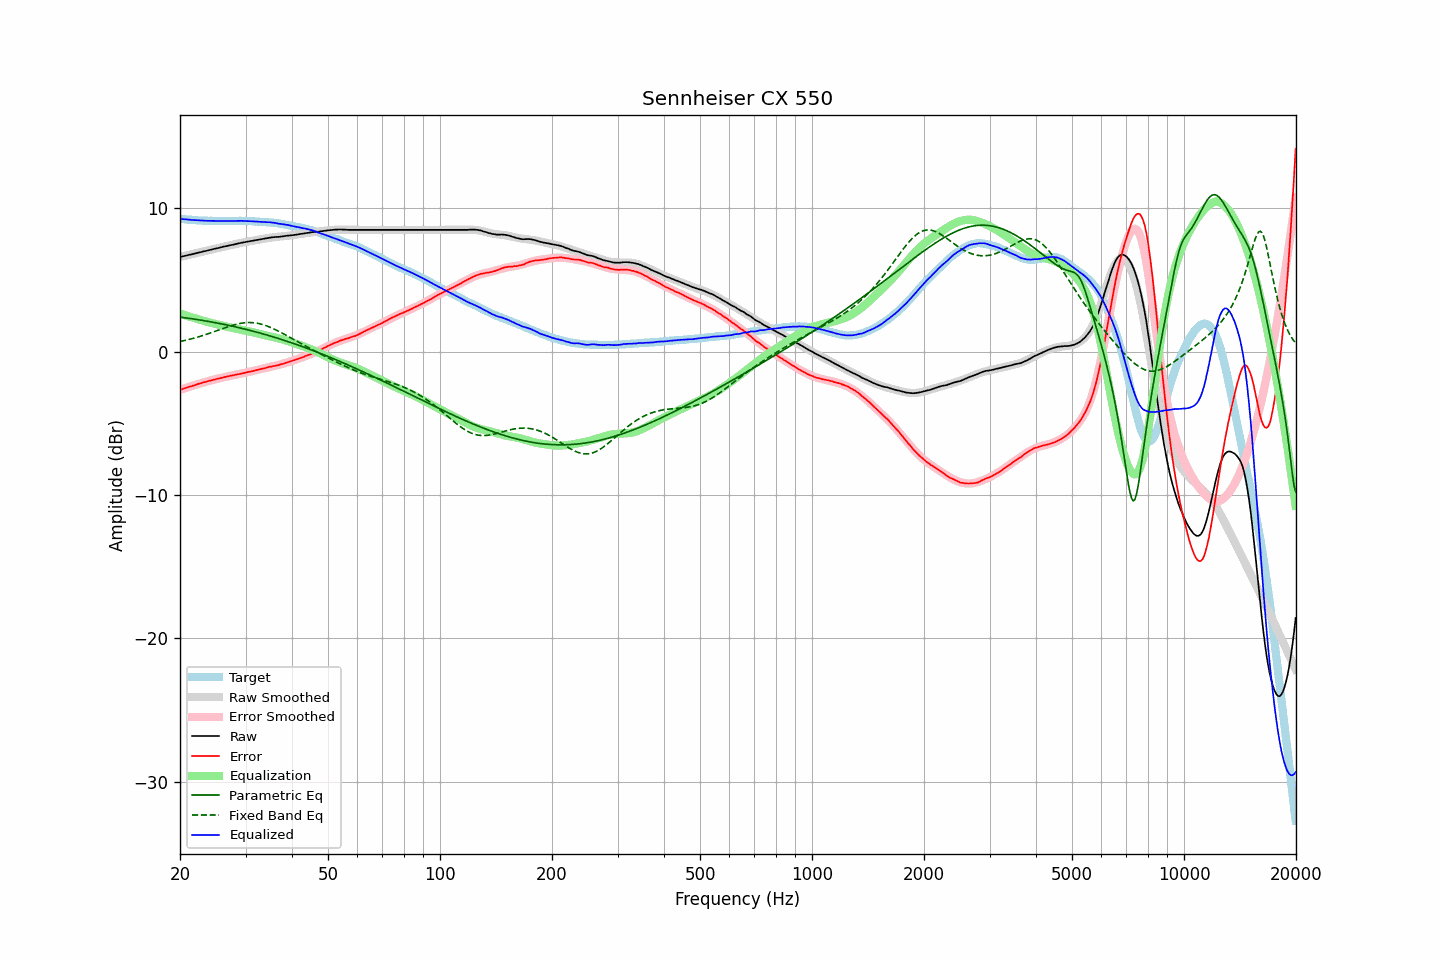

The table this chart was drawn from, first rows:
frequency, raw, error, smoothed, error_smoothed, equalization, parametric_eq, fixed_band_eq, equalized_raw, equalized_smoothed, target
20.00, 6.60, -2.67, 6.60, -2.67, 2.67, 2.41, 0.70, 9.27, 9.27, 9.26
20.20, 6.63, -2.63, 6.63, -2.63, 2.63, 2.39, 0.73, 9.26, 9.26, 9.25
20.40, 6.65, -2.60, 6.65, -2.59, 2.59, 2.38, 0.75, 9.24, 9.24, 9.24
20.61, 6.68, -2.56, 6.68, -2.55, 2.55, 2.36, 0.78, 9.23, 9.23, 9.24
20.81, 6.71, -2.51, 6.70, -2.52, 2.52, 2.35, 0.81, 9.22, 9.22, 9.21
21.02, 6.73, -2.48, 6.73, -2.48, 2.48, 2.33, 0.83, 9.21, 9.21, 9.20
21.23, 6.76, -2.44, 6.76, -2.44, 2.44, 2.32, 0.86, 9.20, 9.20, 9.19
21.44, 6.78, -2.42, 6.78, -2.41, 2.41, 2.30, 0.89, 9.19, 9.19, 9.20
21.66, 6.81, -2.38, 6.81, -2.37, 2.37, 2.28, 0.92, 9.18, 9.18, 9.19
21.87, 6.84, -2.34, 6.84, -2.34, 2.34, 2.27, 0.95, 9.18, 9.17, 9.18
22.09, 6.86, -2.31, 6.86, -2.30, 2.30, 2.25, 0.98, 9.16, 9.17, 9.16
22.31, 6.89, -2.26, 6.89, -2.27, 2.27, 2.23, 1.01, 9.16, 9.16, 9.15
22.54, 6.92, -2.23, 6.92, -2.24, 2.24, 2.21, 1.05, 9.15, 9.15, 9.15
22.76, 6.94, -2.21, 6.94, -2.20, 2.20, 2.20, 1.08, 9.14, 9.15, 9.14
22.99, 6.97, -2.17, 6.97, -2.17, 2.17, 2.18, 1.12, 9.14, 9.14, 9.13
23.22, 7.00, -2.13, 7.00, -2.14, 2.14, 2.16, 1.15, 9.14, 9.13, 9.12
23.45, 7.02, -2.12, 7.02, -2.11, 2.11, 2.14, 1.19, 9.13, 9.13, 9.13
23.69, 7.05, -2.08, 7.05, -2.07, 2.07, 2.12, 1.23, 9.12, 9.12, 9.13
23.92, 7.08, -2.04, 7.08, -2.04, 2.04, 2.10, 1.27, 9.12, 9.12, 9.11
24.16, 7.11, -2.02, 7.10, -2.01, 2.01, 2.08, 1.31, 9.12, 9.12, 9.12
24.40, 7.13, -1.99, 7.13, -1.98, 1.98, 2.06, 1.35, 9.11, 9.12, 9.12
24.65, 7.16, -1.96, 7.16, -1.96, 1.96, 2.04, 1.39, 9.12, 9.11, 9.11
24.89, 7.18, -1.93, 7.18, -1.93, 1.93, 2.02, 1.43, 9.11, 9.11, 9.11
25.14, 7.21, -1.90, 7.21, -1.90, 1.90, 2.00, 1.47, 9.11, 9.11, 9.10
25.39, 7.23, -1.88, 7.24, -1.87, 1.87, 1.98, 1.51, 9.10, 9.11, 9.10
25.65, 7.26, -1.85, 7.26, -1.85, 1.85, 1.95, 1.55, 9.11, 9.11, 9.10
25.91, 7.29, -1.82, 7.29, -1.82, 1.82, 1.93, 1.59, 9.11, 9.11, 9.10
26.16, 7.32, -1.80, 7.31, -1.79, 1.79, 1.91, 1.63, 9.11, 9.11, 9.11
26.43, 7.34, -1.77, 7.34, -1.77, 1.77, 1.89, 1.67, 9.11, 9.11, 9.11
26.69, 7.36, -1.75, 7.36, -1.74, 1.74, 1.86, 1.71, 9.10, 9.11, 9.10
26.96, 7.39, -1.72, 7.39, -1.72, 1.72, 1.84, 1.74, 9.11, 9.11, 9.10
27.23, 7.41, -1.70, 7.41, -1.70, 1.70, 1.81, 1.78, 9.10, 9.11, 9.10
27.50, 7.44, -1.67, 7.44, -1.67, 1.67, 1.79, 1.81, 9.11, 9.11, 9.10
27.77, 7.46, -1.66, 7.46, -1.65, 1.65, 1.77, 1.85, 9.11, 9.11, 9.11
28.05, 7.48, -1.63, 7.49, -1.63, 1.63, 1.74, 1.88, 9.11, 9.11, 9.10
28.33, 7.51, -1.61, 7.51, -1.60, 1.60, 1.72, 1.91, 9.11, 9.11, 9.11
28.62, 7.54, -1.58, 7.54, -1.58, 1.58, 1.69, 1.93, 9.12, 9.12, 9.11
28.90, 7.56, -1.57, 7.56, -1.56, 1.56, 1.66, 1.96, 9.12, 9.11, 9.12
29.19, 7.59, -1.54, 7.58, -1.53, 1.53, 1.64, 1.98, 9.12, 9.11, 9.12
29.48, 7.61, -1.51, 7.60, -1.51, 1.51, 1.61, 2.00, 9.12, 9.11, 9.11
29.78, 7.63, -1.49, 7.63, -1.48, 1.48, 1.58, 2.01, 9.11, 9.11, 9.11
30.08, 7.65, -1.47, 7.65, -1.46, 1.46, 1.55, 2.02, 9.11, 9.11, 9.11
30.38, 7.67, -1.43, 7.67, -1.43, 1.43, 1.53, 2.03, 9.10, 9.10, 9.10
30.68, 7.69, -1.41, 7.69, -1.41, 1.41, 1.50, 2.03, 9.10, 9.10, 9.09
30.99, 7.71, -1.39, 7.71, -1.38, 1.38, 1.47, 2.03, 9.09, 9.09, 9.09
31.30, 7.73, -1.37, 7.73, -1.36, 1.36, 1.44, 2.02, 9.09, 9.09, 9.09
31.61, 7.75, -1.34, 7.75, -1.33, 1.33, 1.41, 2.01, 9.08, 9.08, 9.08
31.93, 7.77, -1.30, 7.77, -1.30, 1.30, 1.38, 2.00, 9.07, 9.08, 9.07
32.24, 7.79, -1.29, 7.79, -1.28, 1.28, 1.35, 1.98, 9.07, 9.07, 9.07
32.57, 7.81, -1.25, 7.81, -1.25, 1.25, 1.32, 1.96, 9.06, 9.06, 9.06
32.89, 7.83, -1.23, 7.83, -1.22, 1.22, 1.29, 1.93, 9.05, 9.05, 9.05
33.22, 7.85, -1.20, 7.85, -1.19, 1.19, 1.26, 1.90, 9.04, 9.05, 9.04
33.55, 7.87, -1.18, 7.87, -1.17, 1.17, 1.23, 1.87, 9.04, 9.04, 9.04
33.89, 7.89, -1.15, 7.89, -1.14, 1.14, 1.19, 1.83, 9.03, 9.03, 9.03
34.23, 7.91, -1.11, 7.91, -1.12, 1.12, 1.16, 1.79, 9.03, 9.03, 9.01
34.57, 7.93, -1.09, 7.93, -1.09, 1.09, 1.13, 1.75, 9.02, 9.02, 9.01
34.92, 7.96, -1.04, 7.94, -1.07, 1.07, 1.10, 1.70, 9.02, 9.01, 9.00
35.27, 7.97, -1.05, 7.96, -1.04, 1.04, 1.06, 1.65, 9.01, 9.00, 9.01
35.62, 7.98, -1.01, 7.97, -1.01, 1.01, 1.03, 1.60, 8.99, 8.99, 8.99
35.97, 7.99, -1.00, 7.99, -0.99, 0.99, 0.99, 1.55, 8.98, 8.97, 8.98
... 635 more rows
